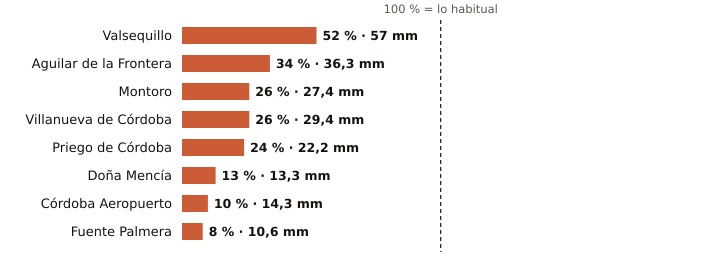

Values plotted in this chart, from the file beside it:
estacion, provincia, indicativo, mm_otono, referencia_mm, pct, periodo_referencia, hasta, hora
Valsequillo, Córdoba, 4263X, 57.0, 108.8, 52, 2008-2025, 2026-11-08, 2
Aguilar de la Frontera, Córdoba, 5624X, 36.3, 107.0, 34, 2006-2025, 2026-11-08, 2
Montoro, Córdoba, 5361X, 27.4, 107.3, 26, 2008-2025, 2026-11-08, 2
Villanueva de Córdoba, Córdoba, 5390Y, 29.4, 111.1, 26, 2000-2025, 2026-11-08, 3
Priego de Córdoba, Córdoba, 5412X, 22.2, 93.5, 24, 2008-2023, 2026-11-08, 3
Doña Mencía, Córdoba, 5427X, 13.3, 105.6, 13, 1991-2020, 2026-11-08, 3
Córdoba Aeropuerto, Córdoba, 5402, 14.3, 144.0, 10, 1991-2020, 2026-11-08, 3
Fuente Palmera, Córdoba, 5470, 10.6, 128.9, 8, 2009-2025, 2026-11-08, 2
